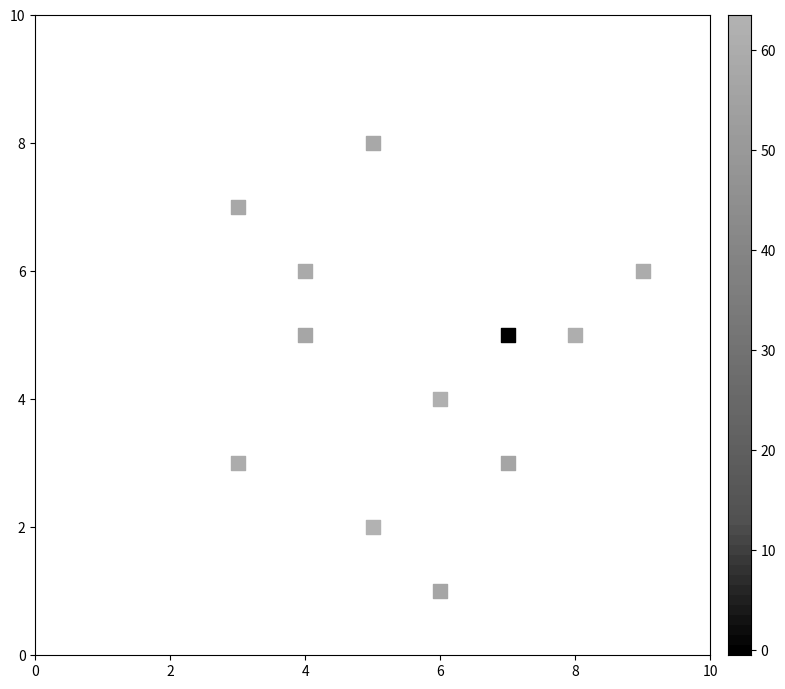

Reproduce this figure in Python.
# -*- coding: utf-8 -*-
"""
Created on Fri Nov  1 21:50:31 2019

[redacted]
"""

import matplotlib.pyplot as plt
import matplotlib as mpl
from matplotlib.colors import ListedColormap, LinearSegmentedColormap
import numpy as np

color_bar =np.array([
                [0.6980 , 0.6980 , 0.6980 , 1],
                [0.6905 , 0.6905 , 0.6905 , 1],
                [0.6830 , 0.6830 , 0.6830 , 1],
                [0.6754 , 0.6754 , 0.6754 , 1],
                [0.6679 , 0.6679 , 0.6679 , 1],
                [0.6604 , 0.6604 , 0.6604 , 1],
                [0.6528 , 0.6528 , 0.6528 , 1],
                [0.6453 , 0.6453 , 0.6453 , 1],
                [0.6378 , 0.6378 , 0.6378 , 1],
                [0.6302 , 0.6302 , 0.6302 , 1],
                [0.6227 , 0.6227 , 0.6227 , 1],
                [0.6152 , 0.6152 , 0.6152 , 1],
                [0.6076 , 0.6076 , 0.6076 , 1],
                [0.6001 , 0.6001 , 0.6001 , 1],
                [0.5926 , 0.5926 , 0.5926 , 1],
                [0.5850 , 0.5850 , 0.5850 , 1],
                [0.5775 , 0.5775 , 0.5775 , 1],
                [0.5700 , 0.5700 , 0.5700 , 1],
                [0.5624 , 0.5624 , 0.5624 , 1],
                [0.5549 , 0.5549 , 0.5549 , 1],
                [0.5474 , 0.5474 , 0.5474 , 1],
                [0.5398 , 0.5398 , 0.5398 , 1],
                [0.5323 , 0.5323 , 0.5323 , 1],
                [0.5247 , 0.5247 , 0.5247 , 1],
                [0.5172 , 0.5172 , 0.5172 , 1],
                [0.5097 , 0.5097 , 0.5097 , 1],
                [0.5021 , 0.5021 , 0.5021 , 1],
                [0.4946 , 0.4946 , 0.4946 , 1],
                [0.4871 , 0.4871 , 0.4871 , 1],
                [0.4795 , 0.4795 , 0.4795 , 1],
                [0.4720 , 0.4720 , 0.4720 , 1],
                [0.4645 , 0.4645 , 0.4645 , 1],
                [0.4569 , 0.4569 , 0.4569 , 1],
                [0.4494 , 0.4494 , 0.4494 , 1],
                [0.4419 , 0.4419 , 0.4419 , 1],
                [0.4343 , 0.4343 , 0.4343 , 1],
                [0.4268 , 0.4268 , 0.4268 , 1],
                [0.4193 , 0.4193 , 0.4193 , 1],
                [0.4117 , 0.4117 , 0.4117 , 1],
                [0.4042 , 0.4042 , 0.4042 , 1],
                [0.3967 , 0.3967 , 0.3967 , 1],
                [0.3891 , 0.3891 , 0.3891 , 1],
                [0.3816 , 0.3816 , 0.3816 , 1],
                [0.3741 , 0.3741 , 0.3741 , 1],
                [0.3665 , 0.3665 , 0.3665 , 1],
                [0.3590 , 0.3590 , 0.3590 , 1],
                [0.3515 , 0.3515 , 0.3515 , 1],
                [0.3439 , 0.3439 , 0.3439 , 1],
                [0.3364 , 0.3364 , 0.3364 , 1],
                [0.3289 , 0.3289 , 0.3289 , 1],
                [0.3213 , 0.3213 , 0.3213 , 1],
                [0.2966 , 0.2966 , 0.2966 , 1],
                [0.2719 , 0.2719 , 0.2719 , 1],
                [0.2472 , 0.2472 , 0.2472 , 1],
                [0.2225 , 0.2225 , 0.2225 , 1],
                [0.1977 , 0.1977 , 0.1977 , 1],
                [0.1730 , 0.1730 , 0.1730 , 1],
                [0.1483 , 0.1483 , 0.1483 , 1],
                [0.1236 , 0.1236 , 0.1236 , 1],
                [0.0989 , 0.0989 , 0.0989 , 1],
                [0.0742 , 0.0742 , 0.0742 , 1],
                [0.0494 , 0.0494 , 0.0494 , 1],
                [0.0247 , 0.0247 , 0.0247 , 1], 
                [0      , 0      , 0      , 1]
                                            ])
newcmp = ListedColormap(color_bar)  
color_BAR = np.zeros(color_bar.shape)
for k in range(color_bar.shape[0]):
    color_BAR[k,:] = color_bar[color_bar.shape[0]-1-k,:]
newCMP = ListedColormap(color_BAR) 
#cmap = mpl.cm.cool
#norm = mpl.colors.Normalize(vmin=0, vmax=380)

x      = [5,6,3,4,5,6,7,8,9,3,4,7]
y      = [2,4,3,6,8,1,3,5,6,7,5,5]

s      = [123,12,423,234,234,24,123,124,123,234,54,23]
colors = [1,2,4,5,6,7,8,3,4,6,7,63]
#------------------------------------------------------------------------------
#fig, ax = plt.subplots(figsize=(6, 1))
#fig.subplots_adjust(bottom=0.5)

#fig = plt.figure(figsize=(20,10))
#ax1 = fig.add_subplot(111)
#fig, (ax1, ax2) = plt.subplots(1, 2)

#------------------------------------------------------------------------------

fig = plt.figure(figsize=(9,8))
#ax1 = plt.subplot2grid((subs,subs), (0,0), rowspan=subs, colspan=subs-1)
ax1 = plt.axes([0.1-0.014, 0.1, .75, .8])
ax1.scatter(x,y,s = 100,c=colors,cmap = newcmp,marker ='s')
ax1.axis([0,10,0,10])
#ax1.set_aspect('equal', 'box')

ax2 =  plt.axes([.87-0.014, .1, .025, .8])

kk = np.arange(64)  #bause u want balck bellow
kk = np.vstack((kk,kk))
ax2.imshow(kk.T, aspect='auto', cmap=newCMP)
ax2.invert_yaxis()
ax2.axes.get_xaxis().set_visible(False)
#p = ax2.get_yticklabels()
#print (p[0])
#for k in p:#range(np.size(ax2.get_yticklabels())):
#    print(k)
ax2.yaxis.tick_right()
#ax2.set_yticklabels([0,1,2,3,4,5,6,7,8])
#ax2.set_yticklabels([-1,87,6,5,41,3,2,1,-1])
#ax2.set_yticks([1,2,3,4])
#ax2.axes.yticks(y,np.arange(0, 11, 1)) 
  
plt.show()